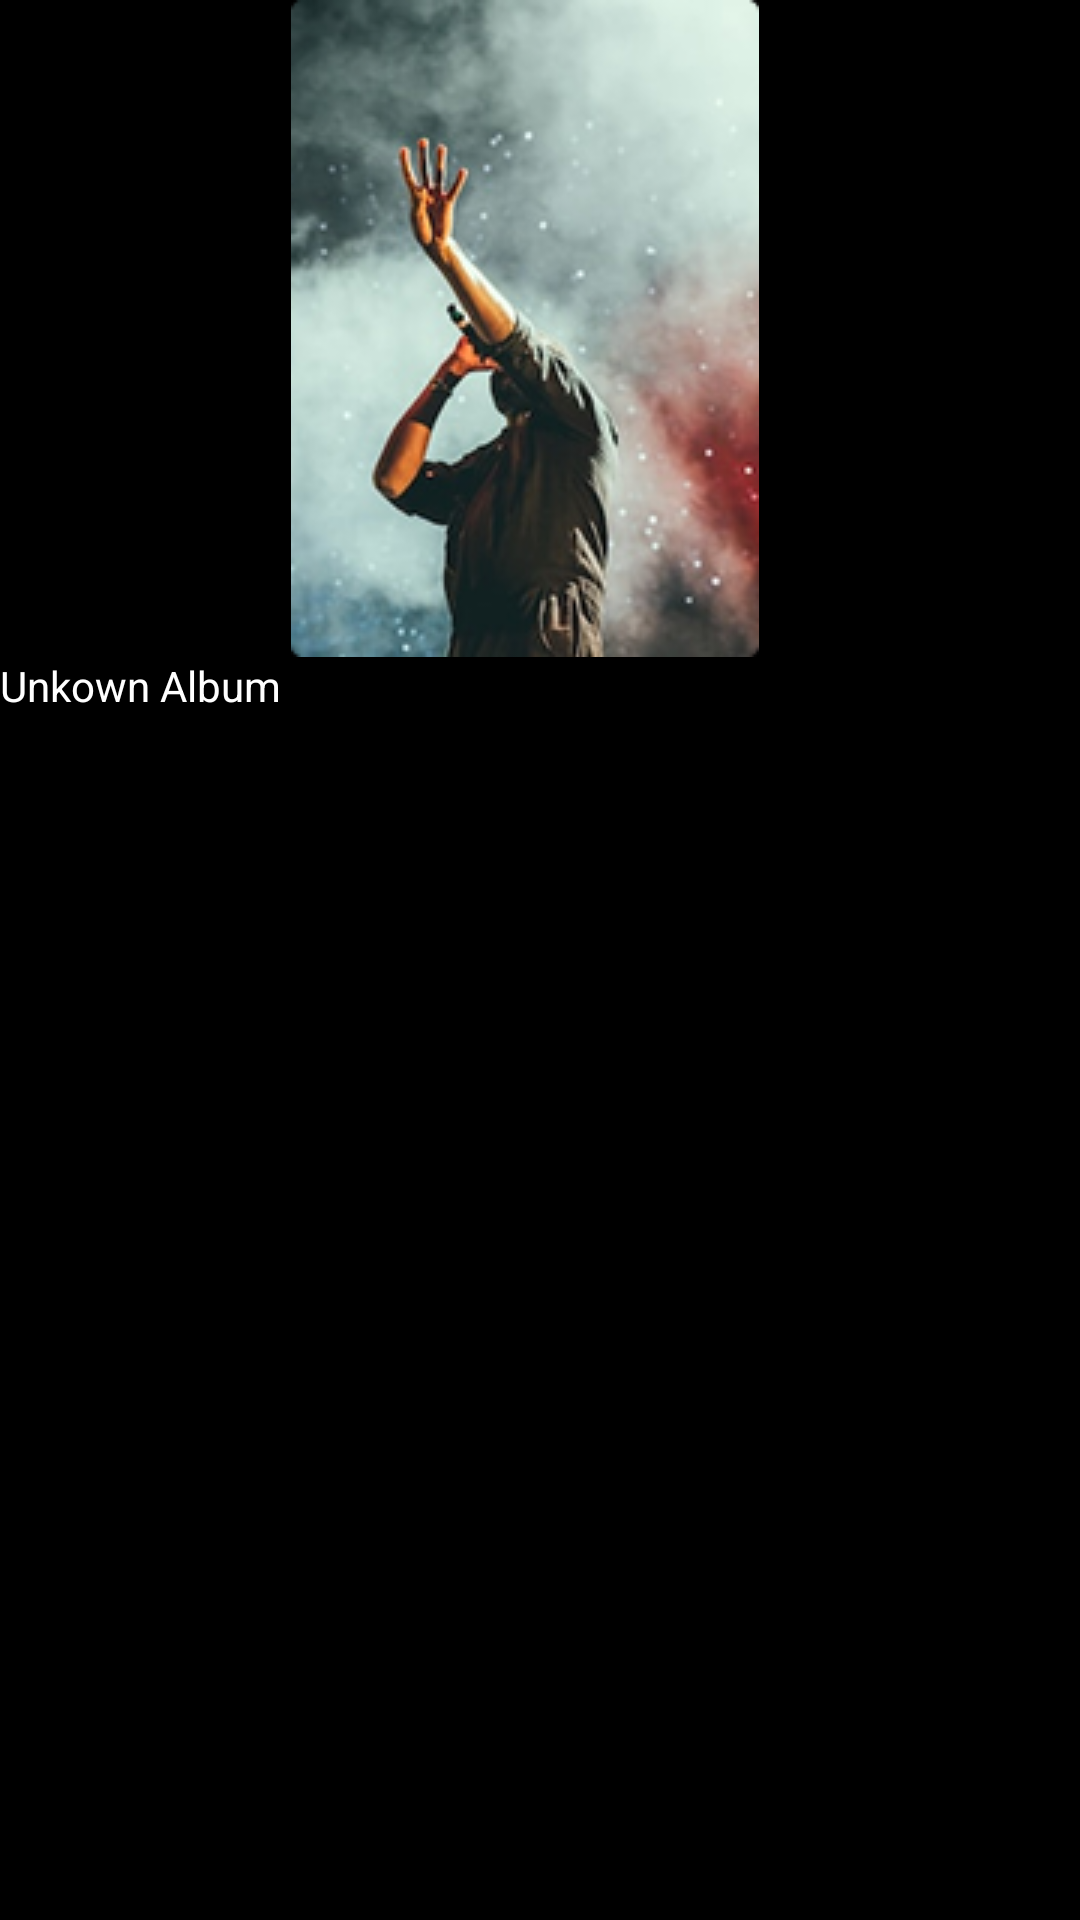

Here is an Android app screen rendered from its layout file. Give the layout XML and the strings, colors and styles it references.
<!-- AndroidManifest.xml: application theme Theme.ShinobiMusic -->
<!-- res/layout/recent_item.xml -->
<?xml version="1.0" encoding="utf-8"?>
<androidx.constraintlayout.widget.ConstraintLayout xmlns:android="http://schemas.android.com/apk/res/android"
    android:layout_width="wrap_content"
    android:layout_height="wrap_content"
    android:background="@color/black"
    xmlns:app="http://schemas.android.com/apk/res-auto"
    android:orientation="vertical">

    <ImageView
        android:id="@+id/recent_item"
        android:layout_width="156dp"
        android:layout_height="219dp"
        android:src="@drawable/drake"
        android:scaleType="centerCrop"
        android:layout_marginEnd="10dp"
        app:layout_constraintStart_toStartOf="parent"
        app:layout_constraintEnd_toEndOf="parent"
        app:layout_constraintTop_toTopOf="parent"
        />
    <TextView
        android:layout_width="wrap_content"
        android:layout_height="wrap_content"
        android:text="Unkown Album"
        android:textSize="14dp"
        android:textColor="@color/white"
        app:layout_constraintTop_toBottomOf="@id/recent_item"
        app:layout_constraintStart_toStartOf="parent"/>

</androidx.constraintlayout.widget.ConstraintLayout>
<!-- resources referenced by this layout -->
<resources>
  <color name="black">#000000</color>
  <color name="white">#FFFFFFFF</color>
  <!-- drawable drake: png bitmap (drawable, 59186 bytes) -->
  <style name="Theme.ShinobiMusic" parent="Base.Theme.ShinobiMusic" />
  <style name="Base.Theme.ShinobiMusic" parent="Theme.AppCompat.DayNight.NoActionBar">
          
          
      </style>
</resources>
